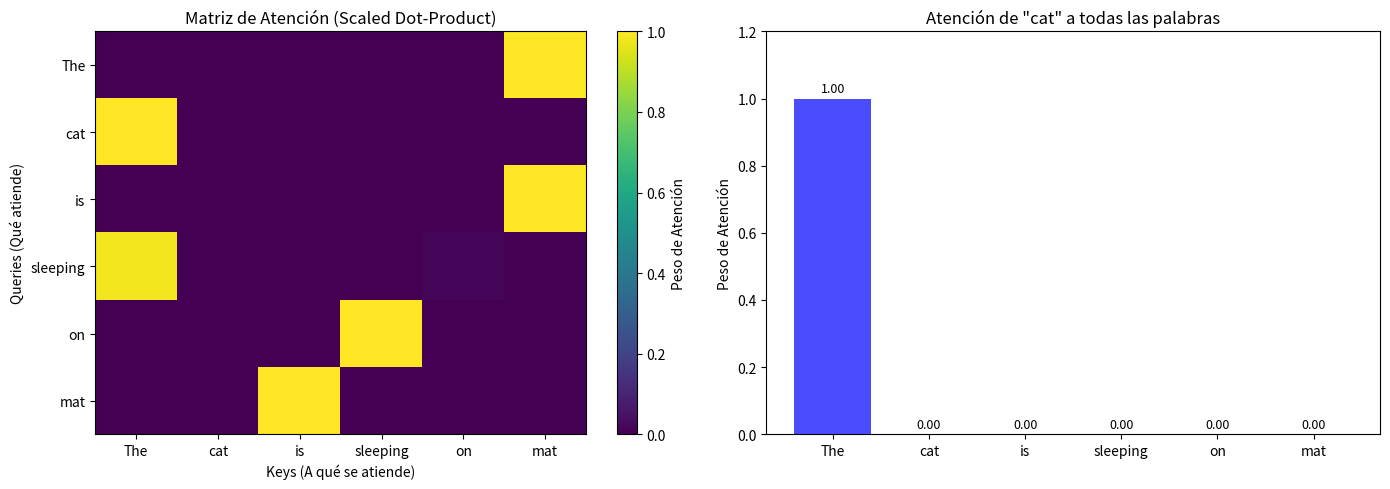

Here is the Python script that generated this plot: (Note: this script raises an exception after producing the figure.)
"""
Implementación de Scaled Dot-Product Attention desde cero
Este código muestra exactamente cómo funciona matemáticamente
"""

import numpy as np
import matplotlib.pyplot as plt

# ============================================================================
# PASO 1: Implementación Manual (solo NumPy)
# ============================================================================

def scaled_dot_product_attention_manual(Q, K, V):
    """
    Implementación manual de Scaled Dot-Product Attention
    
    Args:
        Q: Query matrix (n_queries, d_k)
        K: Key matrix (n_keys, d_k)
        V: Value matrix (n_keys, d_v)
    
    Returns:
        output: Resultado de la atención (n_queries, d_v)
        attention_weights: Pesos de atención (n_queries, n_keys)
    """
    
    # Paso 1: Calcular el producto punto QK^T
    print("\n=== PASO 1: Producto Punto (QK^T) ===")
    scores = np.dot(Q, K.T)  # (n_queries, n_keys)
    print(f"Forma de scores: {scores.shape}")
    print(f"Scores (antes de escalar):\n{scores}\n")
    
    # Paso 2: Escalar por sqrt(d_k)
    print("=== PASO 2: Escalado (/ √d_k) ===")
    d_k = Q.shape[-1]  # Dimensión de las keys
    sqrt_d_k = np.sqrt(d_k)
    print(f"d_k = {d_k}")
    print(f"√d_k = {sqrt_d_k}")
    
    scaled_scores = scores / sqrt_d_k
    print(f"Scores (después de escalar):\n{scaled_scores}\n")
    
    # Paso 3: Aplicar softmax
    print("=== PASO 3: Softmax ===")
    
    # Truco numérico: restar el máximo para evitar overflow
    scaled_scores_shifted = scaled_scores - np.max(scaled_scores, axis=-1, keepdims=True)
    
    # Calcular exponencial
    exp_scores = np.exp(scaled_scores_shifted)
    print(f"Exponencial de scores:\n{exp_scores}\n")
    
    # Normalizar para obtener probabilidades
    attention_weights = exp_scores / np.sum(exp_scores, axis=-1, keepdims=True)
    print(f"Pesos de atención (después de softmax):\n{attention_weights}")
    print(f"Suma de pesos por fila (debe ser 1.0):\n{np.sum(attention_weights, axis=-1)}\n")
    
    # Paso 4: Multiplicar por V (Values)
    print("=== PASO 4: Multiplicar por Values (V) ===")
    output = np.dot(attention_weights, V)
    print(f"Salida de atención:\n{output}\n")
    
    return output, attention_weights


def scaled_dot_product_attention_vectorized(Q, K, V):
    """
    Versión vectorizada (más eficiente) - solo la función final
    """
    d_k = Q.shape[-1]
    scores = np.dot(Q, K.T) / np.sqrt(d_k)
    
    # Softmax con truco numérico
    scores_shifted = scores - np.max(scores, axis=-1, keepdims=True)
    attention_weights = np.exp(scores_shifted) / np.sum(np.exp(scores_shifted), axis=-1, keepdims=True)
    
    output = np.dot(attention_weights, V)
    return output, attention_weights


# ============================================================================
# EJEMPLO 1: Atención Simple (Una palabra con todas las demás)
# ============================================================================

print("\n" + "="*70)
print("EJEMPLO 1: ATENCIÓN SIMPLE")
print("="*70)

# Imagina que tienes una frase con 4 palabras
# y cada palabra tiene una representación de 3 dimensiones

Q = np.array([[1.0, 0.5, -0.3]])  # "es" - Query (1 palabra)
K = np.array([
    [0.2, 0.1, -0.4],   # "El"
    [0.9, 0.2, 0.5],    # "gato"
    [0.3, -0.5, 0.2],   # "está"
    [0.6, 0.4, 0.7]     # "cómoda"
])  # Keys (4 palabras)

V = np.array([
    [0.1, 0.2, 0.3],     # Value de "El"
    [0.8, 0.4, 0.6],     # Value de "gato"
    [0.3, 0.1, 0.2],     # Value de "está"
    [0.7, 0.5, 0.9]      # Value de "cómoda"
])  # Values (4 palabras)

output, attention_weights = scaled_dot_product_attention_manual(Q, K, V)

print("=== INTERPRETACIÓN ===")
print("Atención por palabra:")
palabras = ["El", "gato", "está", "cómoda"]
for i, palabra in enumerate(palabras):
    print(f"  {palabra:10} → {attention_weights[0, i]:.1%}")


# ============================================================================
# EJEMPLO 2: Multi-Head Attention (Simulación)
# ============================================================================

print("\n" + "="*70)
print("EJEMPLO 2: MULTI-HEAD ATTENTION (2 heads)")
print("="*70)

# Simulemos 2 cabezas de atención
np.random.seed(42)

# Dimensiones
seq_length = 4  # Número de palabras
d_model = 64    # Dimensión total (como en el paper)
num_heads = 2   # Número de cabezas
d_k = d_model // num_heads  # 32

print(f"\nConfiguración:")
print(f"  Número de palabras: {seq_length}")
print(f"  Dimensión total (d_model): {d_model}")
print(f"  Número de cabezas: {num_heads}")
print(f"  Dimensión por cabeza (d_k): {d_k}")

# Simular embeddings de entrada (ya procesados)
X = np.random.randn(seq_length, d_model) * 0.1  # 4 palabras, 64 dimensiones

print(f"\nEmbeddings de entrada (primeras 5 valores de cada palabra):")
palabras = ["El", "gato", "está", "cómoda"]
for i, palabra in enumerate(palabras):
    print(f"  {palabra:10} → {X[i, :5]}")

# Proyecciones lineales para cada cabeza
# En un modelo real, estas serían pesos aprendibles
W_q1 = np.random.randn(d_model, d_k)  # 64x32
W_k1 = np.random.randn(d_model, d_k)
W_v1 = np.random.randn(d_model, d_k)

W_q2 = np.random.randn(d_model, d_k)  # 64x32
W_k2 = np.random.randn(d_model, d_k)
W_v2 = np.random.randn(d_model, d_k)

# HEAD 1
print("\n--- HEAD 1 ---")
Q1 = np.dot(X, W_q1)
K1 = np.dot(X, W_k1)
V1 = np.dot(X, W_v1)
head1_output, head1_weights = scaled_dot_product_attention_vectorized(Q1, K1, V1)
print(f"Output shape: {head1_output.shape}")

# HEAD 2
print("\n--- HEAD 2 ---")
Q2 = np.dot(X, W_q2)
K2 = np.dot(X, W_k2)
V2 = np.dot(X, W_v2)
head2_output, head2_weights = scaled_dot_product_attention_vectorized(Q2, K2, V2)
print(f"Output shape: {head2_output.shape}")

# Concatenar outputs
multi_head_output = np.concatenate([head1_output, head2_output], axis=-1)
print(f"\nOutput concatenado: {multi_head_output.shape}")  # Debe ser (4, 64)

# Proyección final
W_o = np.random.randn(d_model, d_model)
final_output = np.dot(multi_head_output, W_o)
print(f"Output final: {final_output.shape}")

print("\n=== ATENCIÓN EN HEAD 1 ===")
print("Pesos de atención:")
for i, palabra in enumerate(palabras):
    print(f"  {palabra:10} → {head1_weights[0, :]}")  # Primera palabra


# ============================================================================
# EJEMPLO 3: Visualización de Atención
# ============================================================================

print("\n" + "="*70)
print("EJEMPLO 3: VISUALIZACIÓN DE ATENCIÓN")
print("="*70)

# Crear una matriz de atención más clara
np.random.seed(123)
seq_length = 6
d_k = 8

# Embeddings
embeddings = np.random.randn(seq_length, 64)
W_q = np.random.randn(64, d_k)
W_k = np.random.randn(64, d_k)
W_v = np.random.randn(64, d_k)

Q = np.dot(embeddings, W_q)
K = np.dot(embeddings, W_k)
V = np.dot(embeddings, W_v)

_, attention_matrix = scaled_dot_product_attention_vectorized(Q, K, V)

palabras_test = ["The", "cat", "is", "sleeping", "on", "mat"]

print(f"\nMatriz de atención (cada fila suma a 1.0):")
print(f"\nPalabra → Atención a:")
for i, palabra in enumerate(palabras_test):
    print(f"{palabra:10} → {attention_matrix[i, :]}")

# Palabra con mayor atención hacia cada otra palabra
print(f"\nPalabra más atendida por cada palabra:")
for i, palabra in enumerate(palabras_test):
    most_attended = np.argmax(attention_matrix[i])
    print(f"{palabra:10} → presta atención a {palabras_test[most_attended]:10} ({attention_matrix[i, most_attended]:.1%})")


# ============================================================================
# GRÁFICO: Visualizar Patrones de Atención
# ============================================================================

print("\n\nCreando visualización...")

fig, axes = plt.subplots(1, 2, figsize=(14, 5))

# Gráfico 1: Heatmap de atención
ax1 = axes[0]
im1 = ax1.imshow(attention_matrix, cmap='viridis', aspect='auto')
ax1.set_xticks(range(seq_length))
ax1.set_yticks(range(seq_length))
ax1.set_xticklabels(palabras_test)
ax1.set_yticklabels(palabras_test)
ax1.set_xlabel('Keys (A qué se atiende)')
ax1.set_ylabel('Queries (Qué atiende)')
ax1.set_title('Matriz de Atención (Scaled Dot-Product)')
plt.colorbar(im1, ax=ax1, label='Peso de Atención')

# Gráfico 2: Barras de atención para una palabra específica
ax2 = axes[1]
palabra_idx = 1  # "cat"
atenciones = attention_matrix[palabra_idx]
colores = ['red' if i == palabra_idx else 'blue' for i in range(seq_length)]
ax2.bar(palabras_test, atenciones, color=colores, alpha=0.7)
ax2.set_ylabel('Peso de Atención')
ax2.set_title(f'Atención de "{palabras_test[palabra_idx]}" a todas las palabras')
ax2.set_ylim([0, max(atenciones) * 1.2])

# Añadir valores en las barras
for i, (palabra, atenc) in enumerate(zip(palabras_test, atenciones)):
    ax2.text(i, atenc + 0.01, f'{atenc:.2f}', ha='center', va='bottom', fontsize=9)

plt.tight_layout()
plt.savefig('/home/claude/attention_visualization.png', dpi=150, bbox_inches='tight')
print("✓ Gráfico guardado en: /home/claude/attention_visualization.png")
plt.close()

print("\n" + "="*70)
print("¡LISTO! Ahora entiendes cómo funciona Scaled Dot-Product Attention")
print("="*70)
